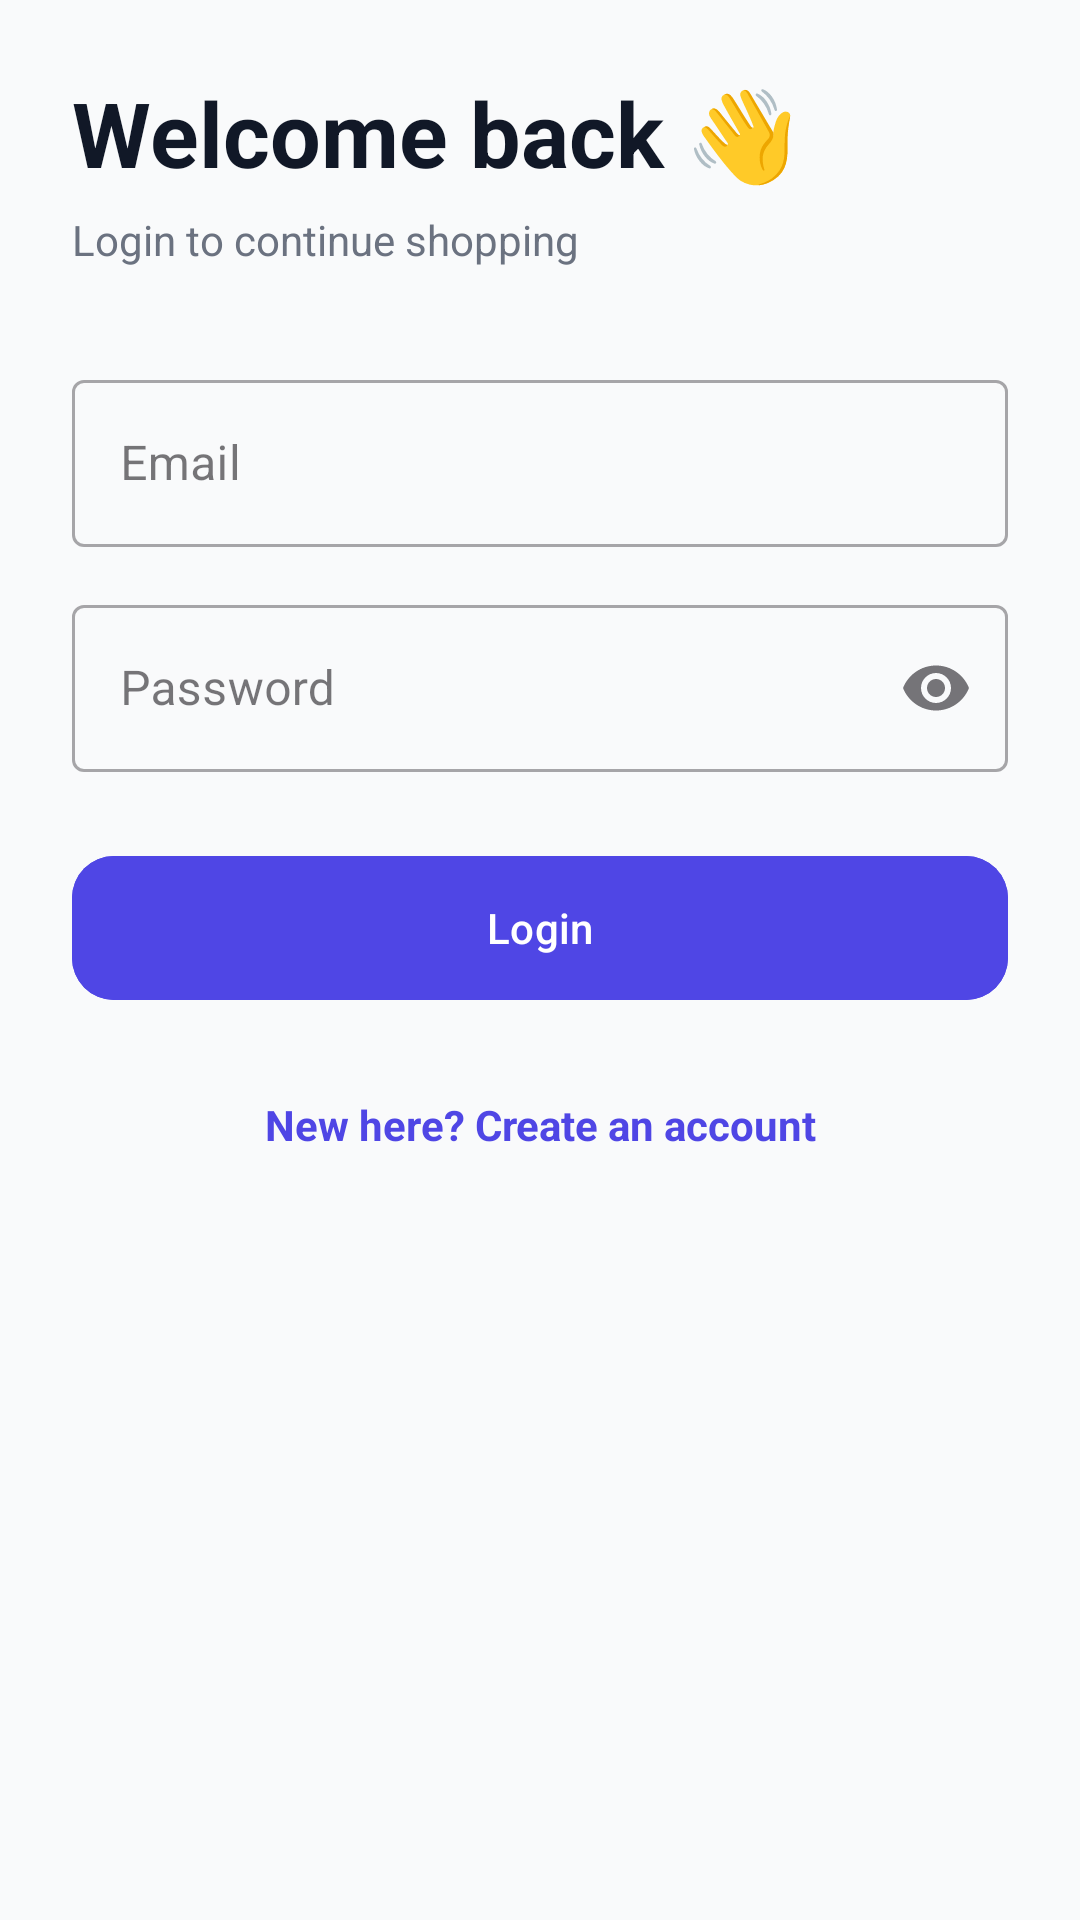

Layout XML and referenced resources for this Android screen:
<!-- AndroidManifest.xml: application theme Theme.Shopease -->
<!-- res/layout/activity_login.xml -->
<?xml version="1.0" encoding="utf-8"?>
<ScrollView xmlns:android="http://schemas.android.com/apk/res/android"
    xmlns:app="http://schemas.android.com/apk/res-auto"
    android:layout_width="match_parent"
    android:layout_height="match_parent"
    android:background="@color/bg_light"
    android:fillViewport="true">

    <LinearLayout
        android:layout_width="match_parent"
        android:layout_height="wrap_content"
        android:orientation="vertical"
        android:padding="24dp"
        android:paddingTop="80dp">

        <TextView
            android:layout_width="wrap_content"
            android:layout_height="wrap_content"
            android:text="Welcome back 👋"
            android:textColor="@color/text_dark"
            android:textSize="30sp"
            android:textStyle="bold" />

        <TextView
            android:layout_width="wrap_content"
            android:layout_height="wrap_content"
            android:layout_marginTop="6dp"
            android:text="Login to continue shopping"
            android:textColor="@color/text_grey" />

        <com.google.android.material.textfield.TextInputLayout
            style="@style/Widget.MaterialComponents.TextInputLayout.OutlinedBox"
            android:layout_width="match_parent"
            android:layout_height="wrap_content"
            android:layout_marginTop="32dp"
            android:hint="Email">

            <com.google.android.material.textfield.TextInputEditText
                android:id="@+id/etLoginEmail"
                android:layout_width="match_parent"
                android:layout_height="wrap_content"
                android:inputType="textEmailAddress" />
        </com.google.android.material.textfield.TextInputLayout>

        <com.google.android.material.textfield.TextInputLayout
            style="@style/Widget.MaterialComponents.TextInputLayout.OutlinedBox"
            android:layout_width="match_parent"
            android:layout_height="wrap_content"
            android:layout_marginTop="14dp"
            android:hint="Password"
            app:endIconMode="password_toggle">

            <com.google.android.material.textfield.TextInputEditText
                android:id="@+id/etLoginPassword"
                android:layout_width="match_parent"
                android:layout_height="wrap_content"
                android:inputType="textPassword" />
        </com.google.android.material.textfield.TextInputLayout>

        <com.google.android.material.button.MaterialButton
            android:id="@+id/btnLoginSubmit"
            android:layout_width="match_parent"
            android:layout_height="56dp"
            android:layout_marginTop="24dp"
            android:backgroundTint="@color/primary"
            android:text="Login"
            app:cornerRadius="14dp" />

        <TextView
            android:id="@+id/tvGoRegister"
            android:layout_width="match_parent"
            android:layout_height="wrap_content"
            android:layout_marginTop="20dp"
            android:gravity="center"
            android:padding="8dp"
            android:text="New here? Create an account"
            android:textColor="@color/primary"
            android:textStyle="bold" />
    </LinearLayout>
</ScrollView>
<!-- resources referenced by this layout -->
<resources>
  <color name="bg_light">#F9FAFB</color>
  <color name="primary">#4F46E5</color>
  <color name="text_dark">#111827</color>
  <color name="text_grey">#6B7280</color>
  <style name="Theme.Shopease" parent="Base.Theme.Shopease" />
  <style name="Base.Theme.Shopease" parent="Theme.Material3.DayNight.NoActionBar">
          
          
      </style>
</resources>
